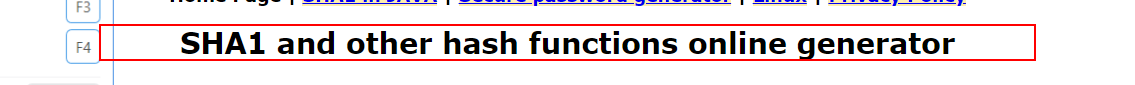
Task: Generate the Security Hash for each Client based on their 
personal information.
Workflow: SHA1_ProvideClientInfo

Step 1 [try]: find the heading in window 'SHA1 online' (msedge.exe)

Step 2 [try]: Edge SHA1 online(2)(1) in window 'SHA1 online' (msedge.exe) (no picture)

Step 3: type "[in_ClientID+"-"+in_ClientName+"-"+in_ClientCountry]" into the text box in window 'SHA1 online' (msedge.exe) (no picture)

Step 4: click on the text box 'hash' in window 'SHA1 online' (msedge.exe) (no picture)

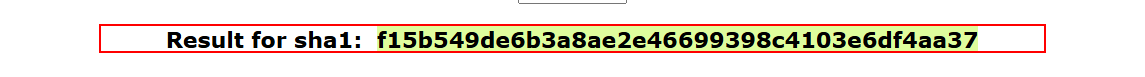
Step 5 [try]: find the paragraph 'Result for sha1:  *' in window 'SHA1 online' (msedge.exe)
